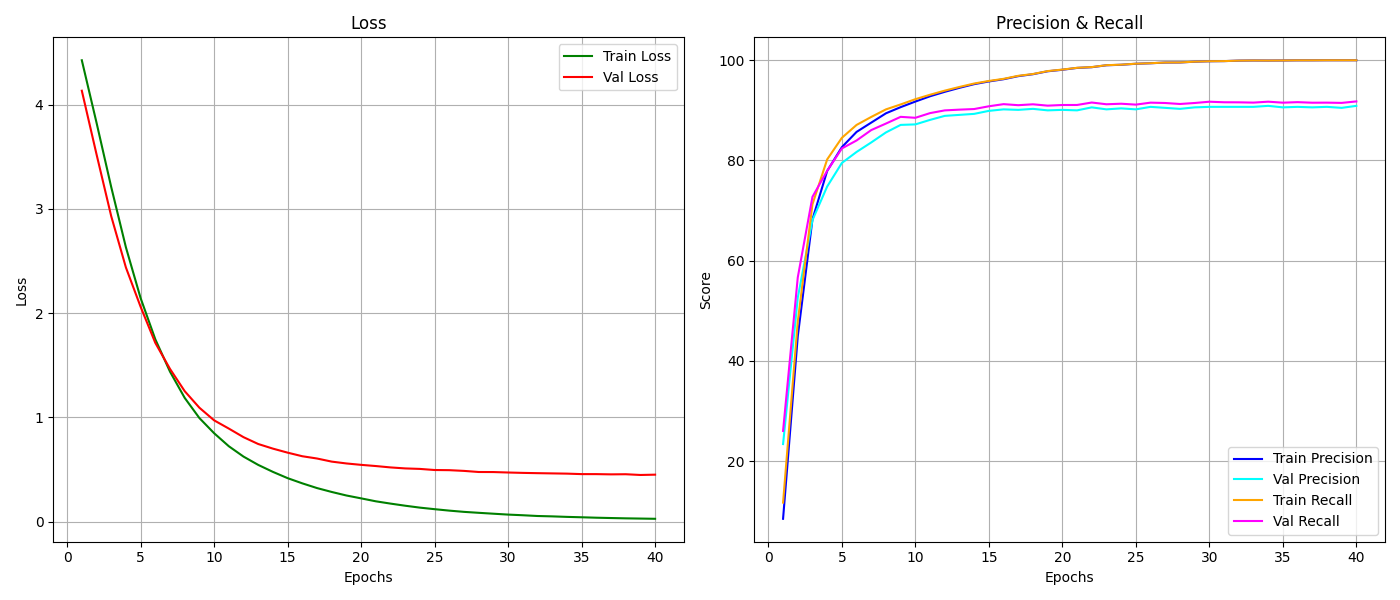

Source data for this figure (header and first rows):
epoch, train_loss, train_r, train_p, val_loss, val_r, val_p
1, 4.426, 8.486, 11.71, 4.134, 23.4, 26.02
2, 3.827, 44.89, 47.85, 3.524, 52.6, 56.65
3, 3.209, 68.26, 71.26, 2.93, 68.1, 72.74
4, 2.631, 77.9, 80.21, 2.438, 74.8, 77.94
5, 2.144, 82.66, 84.52, 2.061, 79.5, 82.4
6, 1.749, 85.7, 87.09, 1.714, 81.7, 83.99
7, 1.438, 87.56, 88.69, 1.464, 83.6, 86.07
8, 1.187, 89.41, 90.2, 1.251, 85.6, 87.37
9, 0.993, 90.64, 91.18, 1.092, 87.1, 88.71
10, 0.8478, 91.76, 92.23, 0.9713, 87.2, 88.52
11, 0.7228, 92.81, 93.12, 0.8922, 88.1, 89.45
12, 0.6234, 93.7, 93.94, 0.8098, 88.9, 90
13, 0.5437, 94.5, 94.67, 0.7442, 89.1, 90.14
14, 0.4768, 95.23, 95.36, 0.6998, 89.3, 90.26
15, 0.4166, 95.77, 95.87, 0.6613, 89.9, 90.81
16, 0.3667, 96.21, 96.29, 0.6268, 90.2, 91.24
17, 0.3215, 96.83, 96.9, 0.605, 90.1, 91.03
18, 0.2841, 97.21, 97.25, 0.5752, 90.3, 91.21
19, 0.2502, 97.8, 97.84, 0.5576, 90, 90.94
20, 0.2227, 98.1, 98.14, 0.5442, 90.1, 91.07
21, 0.1944, 98.47, 98.49, 0.5327, 90, 91.08
22, 0.1724, 98.61, 98.64, 0.5196, 90.6, 91.56
23, 0.1521, 99.0, 99.02, 0.51, 90.2, 91.22
24, 0.1337, 99.1, 99.12, 0.5052, 90.4, 91.33
25, 0.1189, 99.3, 99.31, 0.4947, 90.2, 91.15
26, 0.105, 99.4, 99.41, 0.4931, 90.7, 91.54
27, 0.09313, 99.54, 99.55, 0.4862, 90.5, 91.47
28, 0.08405, 99.56, 99.57, 0.4756, 90.3, 91.27
29, 0.07542, 99.71, 99.72, 0.4751, 90.6, 91.47
30, 0.067, 99.8, 99.8, 0.4707, 90.7, 91.73
31, 0.06074, 99.83, 99.83, 0.4671, 90.7, 91.62
32, 0.05349, 99.93, 99.93, 0.4644, 90.7, 91.6
33, 0.04987, 99.96, 99.96, 0.4622, 90.7, 91.55
34, 0.04497, 99.94, 99.94, 0.4599, 90.9, 91.73
35, 0.04127, 99.96, 99.96, 0.4553, 90.6, 91.54
36, 0.03709, 99.99, 99.99, 0.4552, 90.7, 91.64
37, 0.03395, 99.99, 99.99, 0.4529, 90.6, 91.53
38, 0.03099, 100.0, 100.0, 0.4542, 90.7, 91.54
39, 0.02886, 100.0, 100.0, 0.4471, 90.5, 91.49
40, 0.02665, 100.0, 100.0, 0.45, 90.9, 91.78
